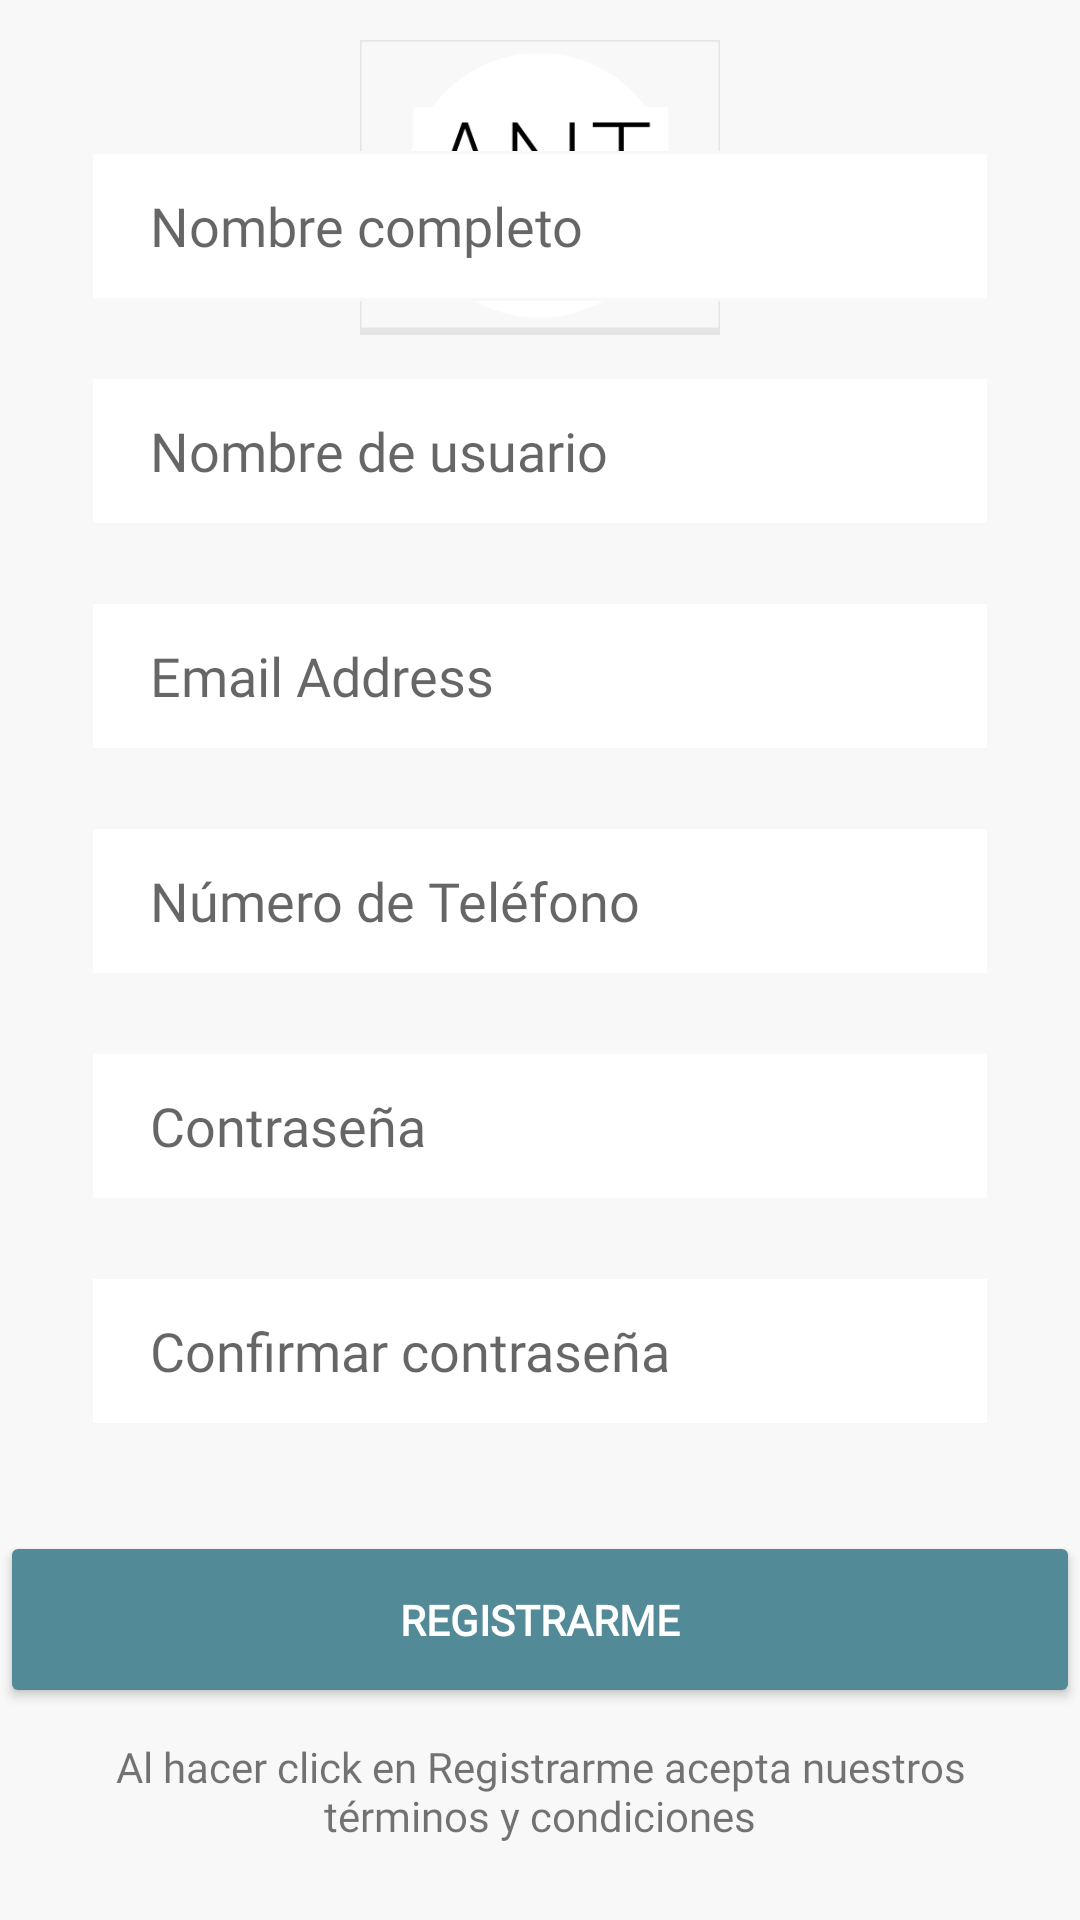

Produce the Android XML layout that renders to this screen, including the resource entries it uses.
<!-- AndroidManifest.xml: application theme AppTheme -->
<!-- res/layout/activity_register.xml -->
<?xml version="1.0" encoding="utf-8"?>
<androidx.constraintlayout.widget.ConstraintLayout xmlns:android="http://schemas.android.com/apk/res/android"
    xmlns:app="http://schemas.android.com/apk/res-auto"
    xmlns:tools="http://schemas.android.com/tools"
    android:layout_width="match_parent"
    android:layout_height="match_parent"
    android:background="#F8F8F8"
    tools:context=".Register">

    <TableRow
        style="@style/rowForm"
        android:layout_width="match_parent"
        android:layout_height="match_parent"
        android:gravity="center_horizontal">

        <ImageView
            android:id="@+id/imageView2"
            android:layout_width="120dp"
            android:layout_height="120dp"
            android:paddingTop="5dp"
            app:srcCompat="@drawable/logog" />

    </TableRow>
    <TableLayout
        android:layout_width="match_parent"
        android:layout_height="624dp"
        android:paddingTop="40dp"
        android:gravity="center_horizontal|center_vertical"
        app:layout_constraintBottom_toBottomOf="parent"
        app:layout_constraintEnd_toEndOf="parent"
        app:layout_constraintStart_toStartOf="parent"
        app:layout_constraintTop_toTopOf="parent">

        <TableRow
            style="@style/rowForm"
            android:layout_width="match_parent"
            android:layout_height="match_parent"
            android:paddingLeft="30dp"
            android:paddingRight="30dp"
            android:paddingBottom="10dp">

            <EditText
                android:id="@+id/edt_fullName"
                android:layout_weight="1"
                android:ems="10"
                android:layout_width="311dp"
                android:layout_height="50dp"
                android:paddingLeft="20dp"
                android:background="@drawable/custom_input"
                android:hint="@string/nombreCompleto"
                android:importantForAutofill="no"
                android:inputType="textPersonName"
                android:fontFamily="@font/montserrat"
                />
        </TableRow>

        <TableRow
            style="@style/rowForm"
            android:layout_width="match_parent"
            android:layout_height="match_parent"
            android:paddingLeft="30dp"
            android:paddingRight="30dp"
            android:paddingBottom="10dp">

            <EditText
                android:id="@+id/edt_userName"
                android:layout_weight="1"
                android:ems="10"
                android:hint="@string/nombre_de_usuario"
                android:layout_width="311dp"
                android:layout_height="50dp"
                android:paddingLeft="20dp"
                android:background="@drawable/custom_input"
                android:importantForAutofill="no"
                android:inputType="textPersonName"
                android:fontFamily="@font/montserrat"
                />
        </TableRow>

        <TableRow
            style="@style/rowForm"
            android:layout_width="match_parent"
            android:layout_height="match_parent"
            android:paddingLeft="30dp"
            android:paddingRight="30dp"
            android:paddingBottom="10dp">

            <EditText
                android:id="@+id/edt_email"
                android:layout_weight="1"
                android:ems="10"
                android:hint="@string/formEmail"
                android:layout_width="311dp"
                android:layout_height="50dp"
                android:paddingLeft="20dp"
                android:background="@drawable/custom_input"
                android:importantForAutofill="no"
                android:inputType="textEmailAddress"
                android:fontFamily="@font/montserrat"
                />

        </TableRow>

        <TableRow
            style="@style/rowForm"
            android:layout_width="match_parent"
            android:layout_height="match_parent"
            android:paddingLeft="30dp"
            android:paddingRight="30dp"
            android:paddingBottom="10dp">

            <EditText
                android:id="@+id/edt_num"
                android:layout_weight="1"
                android:ems="10"
                android:maxLength="8"
                android:hint="Número de Teléfono"
                android:layout_width="311dp"
                android:layout_height="50dp"
                android:paddingLeft="20dp"
                android:background="@drawable/custom_input"
                android:importantForAutofill="no"
                android:inputType="textEmailAddress"
                android:fontFamily="@font/montserrat"
                />

        </TableRow>

        <TableRow
            style="@style/rowForm"
            android:layout_width="match_parent"
            android:layout_height="match_parent"
            android:paddingLeft="30dp"
            android:paddingRight="30dp"
            android:paddingBottom="10dp">

            <EditText
                android:id="@+id/edt_Password1"
                android:hint="@string/contraseña"
                android:layout_weight="1"
                android:layout_width="311dp"
                android:layout_height="50dp"
                android:paddingLeft="20dp"
                android:background="@drawable/custom_input"
                android:importantForAutofill="no"
                android:inputType="textPassword"
                android:fontFamily="@font/montserrat"
                />
        </TableRow>

        <TableRow
            style="@style/rowForm"
            android:layout_width="match_parent"
            android:layout_height="match_parent"
            android:paddingLeft="30dp"
            android:paddingRight="30dp"
            android:paddingBottom="10dp">

            <EditText
                android:id="@+id/edt_Password2"
                android:layout_weight="1"
                android:ems="10"
                android:hint="@string/confirmar_password"
                android:layout_width="311dp"
                android:layout_height="50dp"
                android:paddingLeft="20dp"
                android:background="@drawable/custom_input"
                android:importantForAutofill="no"
                android:inputType="textPassword"
                android:fontFamily="@font/montserrat"
                />
        </TableRow>

        <TableRow
            android:layout_width="match_parent"
            android:layout_height="match_parent"
            android:layout_marginTop="10dp"
            android:gravity="center">

            <Button
                android:id="@+id/btn_registrarse"
                android:layout_width="357dp"
                android:layout_height="59dp"
                android:layout_column="0"
                android:backgroundTint="#538A97"
                android:gravity="center"
                android:text="@string/btn_registrarse"
                android:textColor="#FFFFFF"
                android:textStyle="bold"
                android:onClick="registrar"
                android:fontFamily="@font/montserrat"
                />
        </TableRow>

        <TableRow
            style="@style/rowForm"
            android:layout_width="match_parent"
            android:layout_height="match_parent"
            android:layout_marginTop="10dp">

            <TextView
                android:id="@+id/textView"
                android:layout_width="wrap_content"
                android:layout_height="wrap_content"
                android:paddingLeft="30dp"
                android:paddingRight="30dp"
                android:gravity="center"
                android:text="Al hacer click en Registrarme acepta nuestros términos y condiciones"
                android:fontFamily="@font/montserrat"
                />

        </TableRow>
    </TableLayout>
</androidx.constraintlayout.widget.ConstraintLayout>
<!-- resources referenced by this layout -->
<resources>
  <!-- drawable custom_input (drawable) -->
  <?xml version="1.0" encoding="utf-8"?>
  <selector xmlns:android="http://schemas.android.com/apk/res/android">
  
      <item android:state_enabled="true" android:state_focused="true">
          <shape android:shape="rectangle">
              <solid android:color="@color/White"/>
  
              <stroke android:color="@color/colorPrimary" android:width="1dp"/>
          </shape>
      </item>
  
      <item android:state_enabled="true">
          <shape android:shape="rectangle">
              <solid android:color="@color/White"/>
  
              <stroke android:color="@color/color_fondo" android:width="1dp"/>
          </shape>
      </item>
  
  </selector>
  <!-- drawable logog: png bitmap (drawable, 9020 bytes) -->
  <string name="btn_registrarse">Registrarme</string>
  <string name="confirmar_password">Confirmar contraseña</string>
  <string name="formEmail">Email Address</string>
  <string name="nombreCompleto">Nombre completo</string>
  <string name="nombre_de_usuario">Nombre de usuario</string>
  <style name="rowForm">
          <item name="android:layout_marginBottom">15dp</item>
      </style>
  <style name="AppTheme" parent="Theme.AppCompat.Light.DarkActionBar">
          
          <item name="colorPrimary">#497D90</item>
          <item name="colorPrimaryDark"> #497D90</item>
          <item name="colorAccent"> #497D90</item>
          <item name="android:statusBarColor">@color/colorPrimary</item>
      </style>
  <color name="White">#FFFFFF</color>
  <color name="colorPrimary">#497D90</color>
  <color name="color_fondo">#F8F8F8</color>
</resources>
